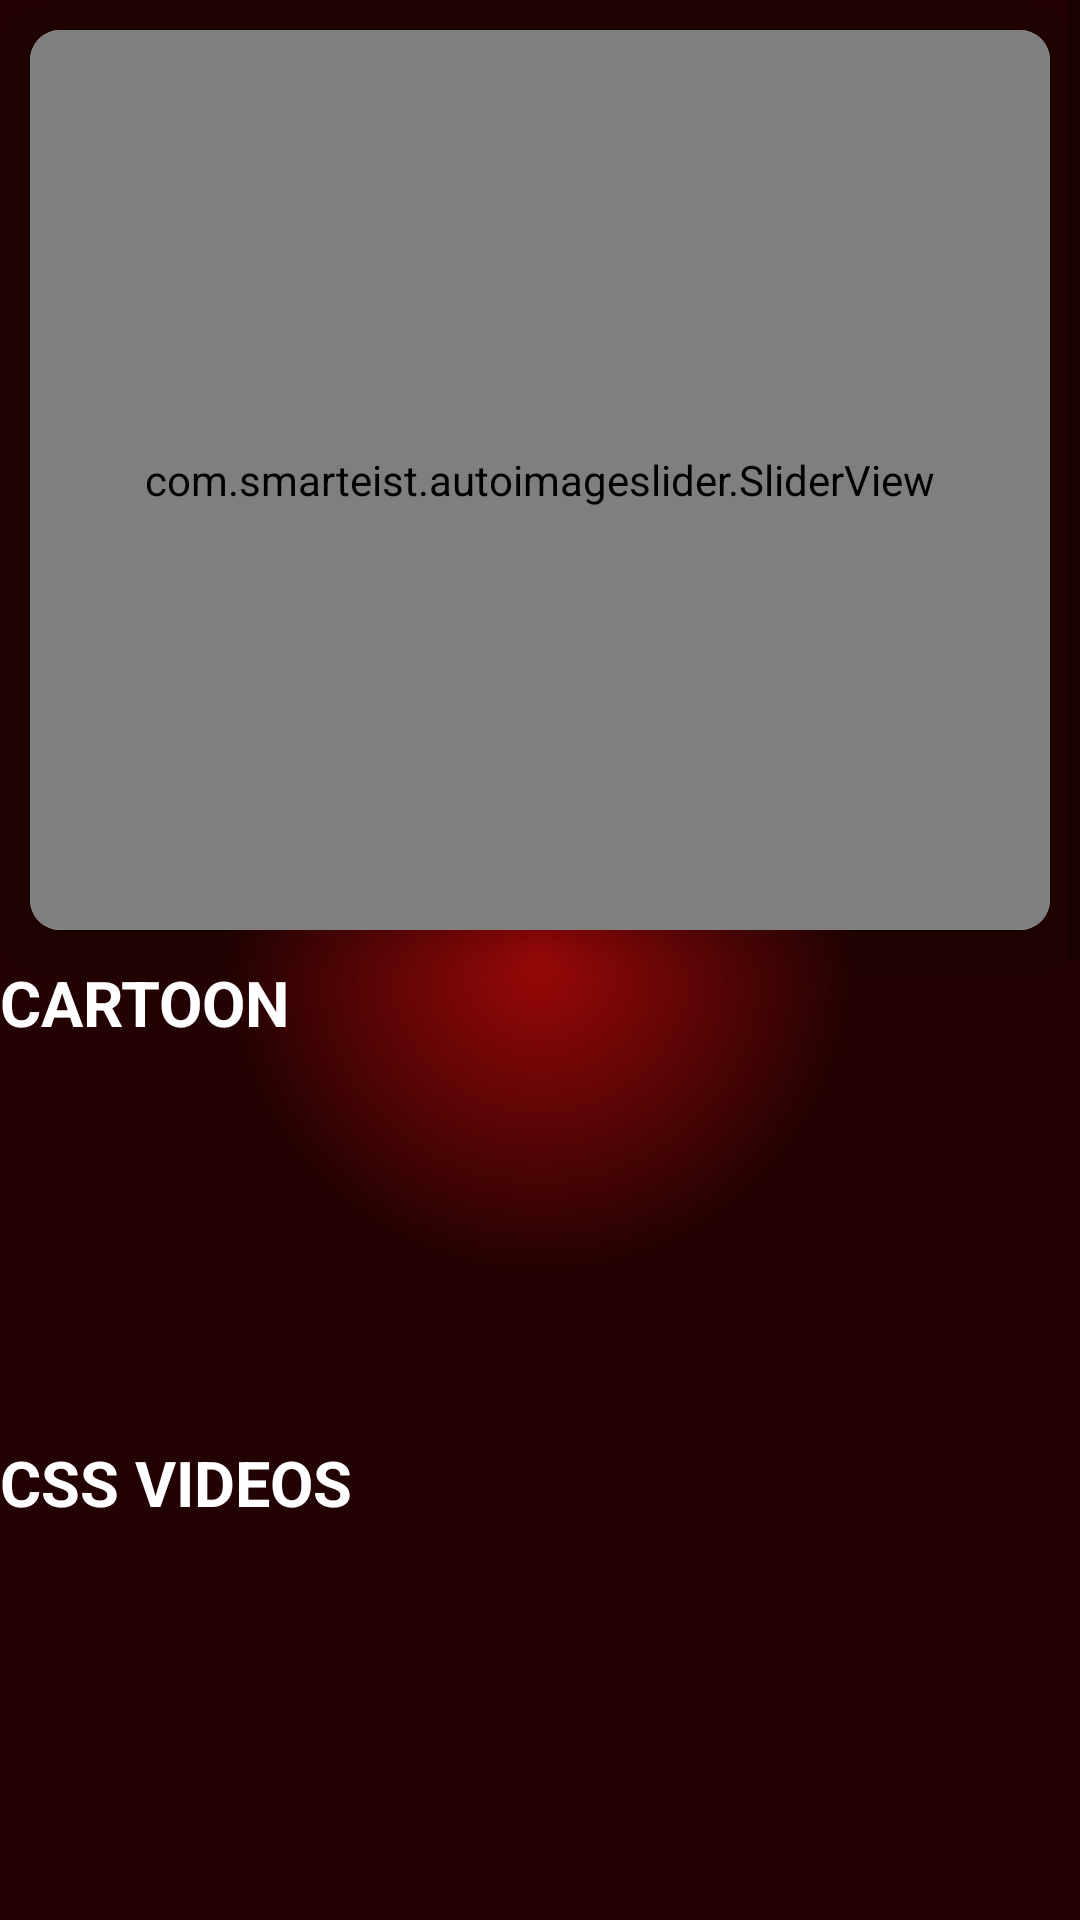

The Android layout XML behind this screen, and the referenced resources:
<!-- AndroidManifest.xml: application theme Theme.AltBalaji -->
<!-- res/layout/activity_main.xml -->
<?xml version="1.0" encoding="utf-8"?>
<LinearLayout xmlns:android="http://schemas.android.com/apk/res/android"
    xmlns:tools="http://schemas.android.com/tools"
    android:layout_width="match_parent"
    xmlns:app="http://schemas.android.com/apk/res-auto"
    android:background="@drawable/background"
    android:orientation="vertical"
    android:layout_height="match_parent"
    tools:context=".MainActivity">
<ScrollView
    android:layout_width="match_parent"
    android:layout_height="wrap_content">
    <RelativeLayout
        android:layout_width="wrap_content"
        android:layout_height="wrap_content">


<LinearLayout
    android:layout_width="match_parent"
    android:orientation="vertical"
    android:layout_height="match_parent">
    
    <androidx.cardview.widget.CardView

        android:layout_width="match_parent"
        android:layout_height="wrap_content"
        android:elevation="10dp"
          android:layout_margin="10dp"
        app:cardCornerRadius="10dp"
        app:cardElevation="10dp">

        <com.smarteist.autoimageslider.SliderView
            android:id="@+id/ImageSlider"
            android:layout_width="match_parent"
            android:layout_height="300dp"
            app:sliderAnimationDuration="600"
            app:sliderAutoCycleDirection="back_and_forth"
            app:sliderAutoCycleEnabled="true"
            app:sliderIndicatorAnimationDuration="600"
            app:sliderIndicatorGravity="center_horizontal|bottom"
            app:sliderIndicatorMargin="15dp"
            app:sliderIndicatorOrientation="horizontal"
            app:sliderIndicatorPadding="3dp"
            app:sliderIndicatorRadius="2dp"
            app:sliderIndicatorSelectedColor="#5A5A5A"
            app:sliderIndicatorUnselectedColor="#FFF"
            app:sliderScrollTimeInSec="1"
            app:sliderStartAutoCycle="true"/>
    </androidx.cardview.widget.CardView>

    <LinearLayout
        android:layout_width="match_parent"

        android:orientation="vertical"
        android:layout_height="160dp">
        <TextView
            android:layout_width="wrap_content"
            android:layout_height="wrap_content"
            android:text="CARTOON"
            android:textColor="@color/white"
            android:textSize="21sp"
            android:textStyle="bold"
            tools:ignore="HardcodedText" />

        <androidx.recyclerview.widget.RecyclerView
            android:layout_width="match_parent"
            android:layout_height="match_parent"
            android:id="@+id/rc_view_1"
            >

        </androidx.recyclerview.widget.RecyclerView>
    </LinearLayout>
    <LinearLayout
        android:layout_width="match_parent"

        android:orientation="vertical"
        android:layout_height="160dp">
        <TextView
            android:layout_width="wrap_content"
            android:layout_height="wrap_content"
            android:text="CSS VIDEOS"
            android:textColor="@color/white"
            android:textSize="21sp"
            android:textStyle="bold"
            tools:ignore="HardcodedText" />

        <androidx.recyclerview.widget.RecyclerView
            android:layout_width="match_parent"
            android:layout_height="match_parent"
            android:id="@+id/rc_view_2"
            >

        </androidx.recyclerview.widget.RecyclerView>
    </LinearLayout>
    <LinearLayout
        android:layout_width="match_parent"

        android:orientation="vertical"
        android:layout_height="160dp">
        <TextView
            android:layout_width="wrap_content"
            android:layout_height="wrap_content"
            android:text="HOLLY WOOD"
            android:textColor="@color/white"
            android:textSize="21sp"
            android:textStyle="bold"
            tools:ignore="HardcodedText" />

        <androidx.recyclerview.widget.RecyclerView
            android:layout_width="match_parent"
            android:layout_height="match_parent"
            android:id="@+id/rc_view_3"
            >

        </androidx.recyclerview.widget.RecyclerView>
    </LinearLayout>
    <LinearLayout
        android:layout_width="match_parent"

        android:orientation="vertical"
        android:layout_height="160dp">
        <TextView
            android:layout_width="wrap_content"
            android:layout_height="wrap_content"
            android:text="HINDI SONGS"
            android:textColor="@color/white"
            android:textSize="21sp"
            android:textStyle="bold"
            tools:ignore="HardcodedText" />

        <androidx.recyclerview.widget.RecyclerView
            android:layout_width="match_parent"
            android:layout_height="match_parent"
            android:id="@+id/rc_view_4"
            >

        </androidx.recyclerview.widget.RecyclerView>
    </LinearLayout>
    <LinearLayout
        android:layout_width="match_parent"

        android:orientation="vertical"
        android:layout_height="160dp">
        <TextView
            android:layout_width="wrap_content"
            android:layout_height="wrap_content"
            android:text="HTML VIDEOS"
            android:textColor="@color/white"
            android:textSize="21sp"
            android:textStyle="bold"
            tools:ignore="HardcodedText" />

        <androidx.recyclerview.widget.RecyclerView
            android:layout_width="match_parent"
            android:layout_height="match_parent"
            android:id="@+id/rc_view_5"
            >

        </androidx.recyclerview.widget.RecyclerView>
    </LinearLayout>
    <LinearLayout
        android:layout_width="match_parent"

        android:orientation="vertical"
        android:layout_height="160dp">
        <TextView
            android:layout_width="wrap_content"
            android:layout_height="wrap_content"
            android:text="HINDI MOVIES"
            android:textColor="@color/white"
            android:textSize="21sp"
            android:textStyle="bold"
            tools:ignore="HardcodedText" />

        <androidx.recyclerview.widget.RecyclerView
            android:layout_width="match_parent"
            android:layout_height="match_parent"
            android:id="@+id/rc_view_6"
            >

        </androidx.recyclerview.widget.RecyclerView>
    </LinearLayout>

</LinearLayout>
    </RelativeLayout>
</ScrollView>

</LinearLayout>
<!-- resources referenced by this layout -->
<resources>
  <!-- drawable background (drawable) -->
  <?xml version="1.0" encoding="utf-8"?>
  <shape android:shape="rectangle" xmlns:android="http://schemas.android.com/apk/res/android">
  <size android:width="150dp" android:height="150dp">
  
  </size>
      <gradient android:type="radial"
          android:gradientRadius="70%"
          android:startColor="#9B0808"
          android:endColor="#220202"
          >
  
      </gradient>
  </shape>
  <style name="Theme.AltBalaji" parent="Theme.MaterialComponents.DayNight.DarkActionBar">
          
          <item name="colorPrimary">@color/purple_500</item>
          <item name="colorPrimaryVariant">@color/purple_700</item>
          <item name="colorOnPrimary">@color/white</item>
          
          <item name="colorSecondary">@color/teal_200</item>
          <item name="colorSecondaryVariant">@color/teal_700</item>
          <item name="colorOnSecondary">@color/black</item>
          
          <item name="android:statusBarColor">?attr/colorPrimaryVariant</item>
          
      </style>
  <!-- not gathered from this repository: default colours our renderer supplied (Android Studio template values) -->
  <color name="purple_500">#FF6200EE</color>
  <color name="purple_700">#FF3700B3</color>
  <color name="teal_200">#FF03DAC5</color>
  <color name="teal_700">#FF018786</color>
  <color name="black">#FF000000</color>
  <color name="white">#FFFFFFFF</color>
</resources>
